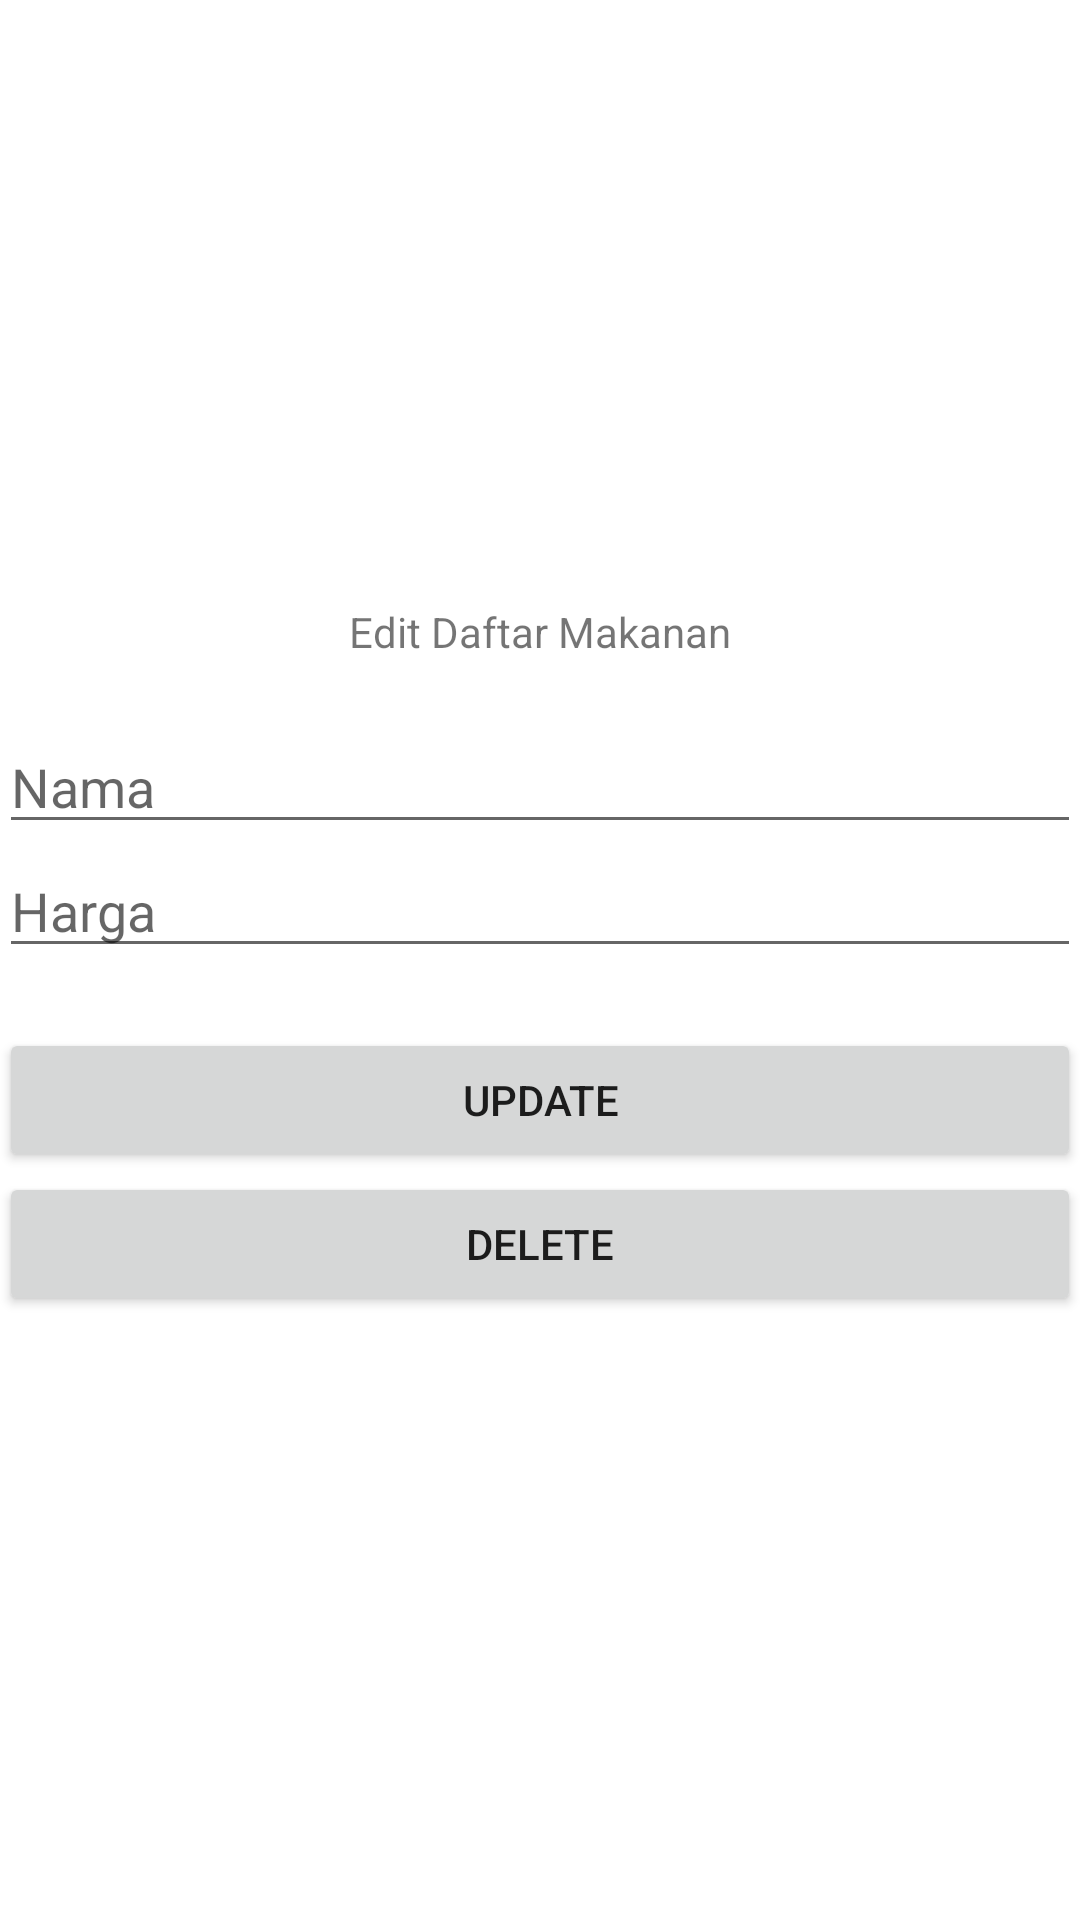

The Android layout XML behind this screen, and the referenced resources:
<!-- AndroidManifest.xml: application theme Theme.Asistensi -->
<!-- res/layout/activity_main_updelmakanan.xml -->
<?xml version="1.0" encoding="utf-8"?>
<LinearLayout
    xmlns:android="http://schemas.android.com/apk/res/android"
    xmlns:tools="http://schemas.android.com/tools"
    android:id="@+id/activity_main"
    android:layout_width="match_parent"
    android:layout_height="match_parent"
    android:paddingBottom="@dimen/activity_vertical_margin"
    android:paddingLeft="@dimen/activity_horizontal_margin"
    android:paddingRight="@dimen/activity_horizontal_margin"
    android:paddingTop="@dimen/activity_vertical_margin"
    android:gravity="center"
    android:orientation="vertical"
    tools:context=".MainUpdelMakanan">
    <TextView
        android:layout_width="wrap_content"
        android:layout_height="wrap_content"
        android:text="Edit Daftar Makanan" />
    <EditText
        android:id="@+id/updel_nama"
        android:layout_marginTop="20dp"
        android:hint="Nama"
        android:layout_width="match_parent"
        android:layout_height="wrap_content" />
    <EditText
        android:id="@+id/updel_harga"
        android:hint="Harga"
        android:layout_width="match_parent"
        android:layout_height="wrap_content" />
    <Button
        android:id="@+id/btn_up"
        android:layout_marginTop="20dp"
        android:text="UPDATE"
        android:layout_width="match_parent"
        android:layout_height="wrap_content" />
    <Button
        android:id="@+id/btn_del"
        android:text="DELETE"
        android:layout_width="match_parent"
        android:layout_height="wrap_content" />
</LinearLayout>
<!-- resources referenced by this layout -->
<resources>
  <style name="Theme.Asistensi" parent="Theme.MaterialComponents.DayNight.DarkActionBar">
          
          <item name="colorPrimary">@color/purple_500</item>
          <item name="colorPrimaryVariant">@color/purple_700</item>
          <item name="colorOnPrimary">@color/white</item>
          
          <item name="colorSecondary">@color/teal_200</item>
          <item name="colorSecondaryVariant">@color/teal_700</item>
          <item name="colorOnSecondary">@color/black</item>
          
          <item name="android:statusBarColor" tools:targetApi="l">?attr/colorPrimaryVariant</item>
          
      </style>
  <!-- not gathered from this repository: default colours our renderer supplied (Android Studio template values) -->
  <color name="purple_500">#FF6200EE</color>
  <color name="purple_700">#FF3700B3</color>
  <color name="teal_200">#FF03DAC5</color>
  <color name="teal_700">#FF018786</color>
  <color name="black">#FF000000</color>
  <color name="white">#FFFFFFFF</color>
</resources>
